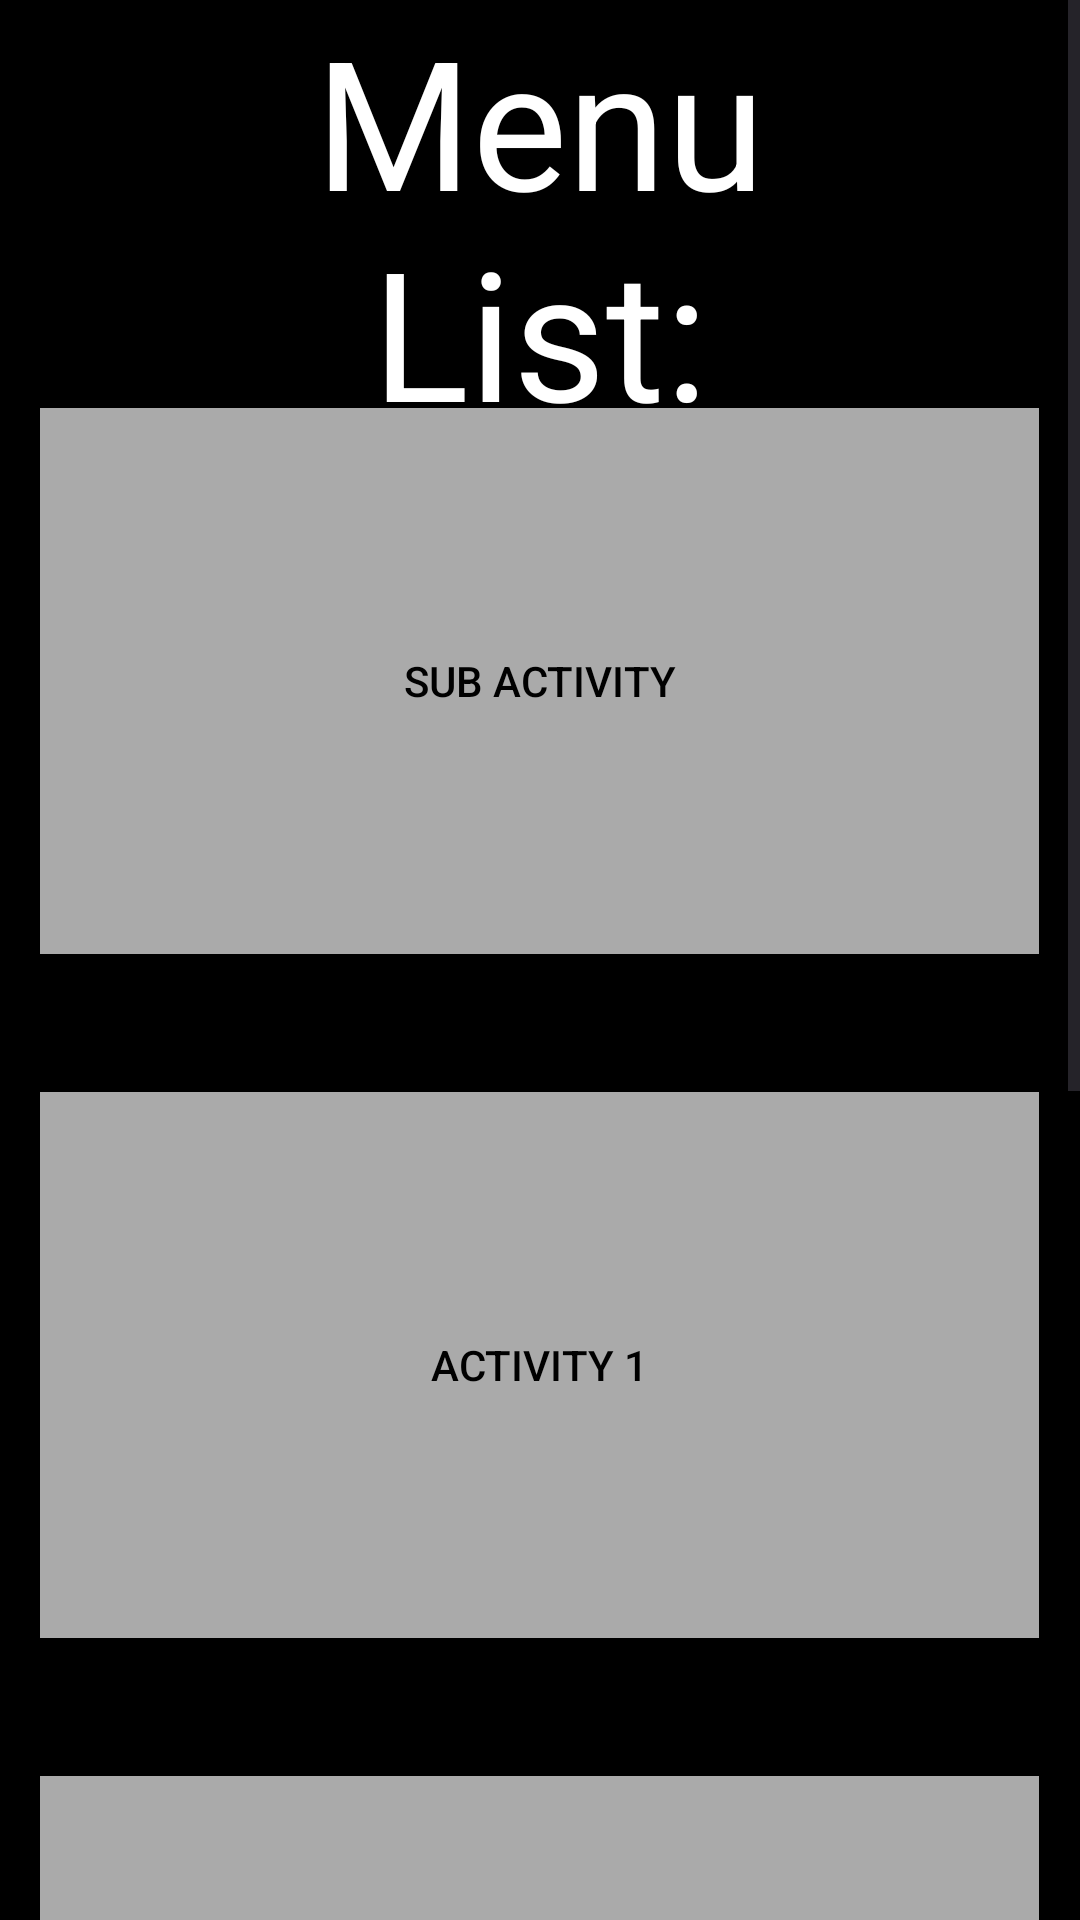

Write the Android layout XML for this screen, with the resource values it uses.
<!-- AndroidManifest.xml: application theme Theme.Test01 -->
<!-- res/layout/activity_main.xml -->
<?xml version="1.0" encoding="utf-8"?>
<LinearLayout
    android:layout_width="wrap_content"
    android:layout_height="wrap_content"
    xmlns:android="http://schemas.android.com/apk/res/android"
    android:orientation="vertical">

    <ScrollView
        android:layout_width="wrap_content"
        android:layout_height="wrap_content"
        android:background="@color/black">

        <LinearLayout
            android:id="@+id/simpleListView"
            android:layout_width="fill_parent"
            android:layout_height="wrap_content"
            android:divider="#f00"
            android:dividerHeight="1dp"
            android:orientation="vertical">

            <TextView
                android:id="@+id/textView"
                android:layout_width="238dp"
                android:layout_height="136dp"
                android:layout_gravity="center_horizontal"
                android:layout_weight="1"
                android:gravity="center"
                android:text="Menu List:"
                android:textColor="@color/white"
                android:textSize="60sp" />

            

            <Button
                android:id="@+id/button1"
                android:layout_width="333dp"
                android:layout_height="182dp"
                android:gravity="center"
                android:layout_gravity="center_horizontal"
                android:layout_weight="1"
                android:background="@android:color/darker_gray"
                android:text="Sub Activity"
                android:textColor="@android:color/black" />

            <View
                android:id="@+id/empty1"
                android:layout_width="333dp"
                android:layout_height="46dp"
                android:layout_weight="1" />

            <Button
                android:id="@+id/button2"
                android:layout_width="333dp"
                android:layout_height="182dp"
                android:layout_weight="1"
                android:gravity="center"
                android:layout_gravity="center_horizontal"
                android:background="@android:color/darker_gray"
                android:text="Activity 1"
                android:textColor="@android:color/black" />

            <View
                android:id="@+id/empty2"
                android:layout_width="333dp"
                android:layout_height="46dp"
                android:layout_weight="1" />

            <Button
                android:id="@+id/button3"
                android:layout_width="333dp"
                android:layout_height="182dp"
                android:layout_weight="1"
                android:gravity="center"
                android:layout_gravity="center_horizontal"
                android:background="@android:color/darker_gray"
                android:text="List Activity"
                android:textColor="@android:color/black" />

            <View
                android:id="@+id/empty3"
                android:layout_width="333dp"
                android:layout_height="46dp"
                android:layout_weight="1" />

            <Button
                android:id="@+id/button4"
                android:layout_width="333dp"
                android:layout_height="182dp"
                android:layout_weight="1"
                android:gravity="center"
                android:layout_gravity="center_horizontal"
                android:background="@android:color/darker_gray"
                android:text="List Image Activity"
                android:textColor="@android:color/black" />


            <EditText
                android:id="@+id/editTextTime"
                android:layout_width="410dp"
                android:layout_height="67dp"
                android:layout_weight="2"
                android:ems="10"
                android:inputType="time" />

            <TextView
                android:id="@+id/textView2"
                android:layout_width="match_parent"
                android:layout_height="wrap_content"
                android:layout_weight="1"
                android:text="TextView" />

            <TextView
                android:id="@+id/textView3"
                android:layout_width="match_parent"
                android:layout_height="wrap_content"
                android:layout_weight="1"
                android:text="TextView" />

            <TextView
                android:id="@+id/textView4"
                android:layout_width="match_parent"
                android:layout_height="wrap_content"
                android:layout_weight="1"
                android:text="TextView" />

        </LinearLayout>
    </ScrollView>
</LinearLayout>
<!-- resources referenced by this layout -->
<resources>
  <style name="Theme.Test01" parent="Theme.MaterialComponents.DayNight.DarkActionBar">
          
          <item name="colorPrimary">@color/purple_500</item>
          <item name="colorPrimaryVariant">@color/purple_700</item>
          <item name="colorOnPrimary">@color/white</item>
          
          <item name="colorSecondary">@color/teal_200</item>
          <item name="colorSecondaryVariant">@color/teal_700</item>
          <item name="colorOnSecondary">@color/black</item>
          
          <item name="android:statusBarColor">?attr/colorPrimaryVariant</item>
          
      </style>
  <!-- not gathered from this repository: default colours our renderer supplied (Android Studio template values) -->
  <color name="purple_500">#FF6200EE</color>
  <color name="purple_700">#FF3700B3</color>
  <color name="teal_200">#FF03DAC5</color>
  <color name="teal_700">#FF018786</color>
  <color name="black">#FF000000</color>
  <color name="white">#FFFFFFFF</color>
</resources>
